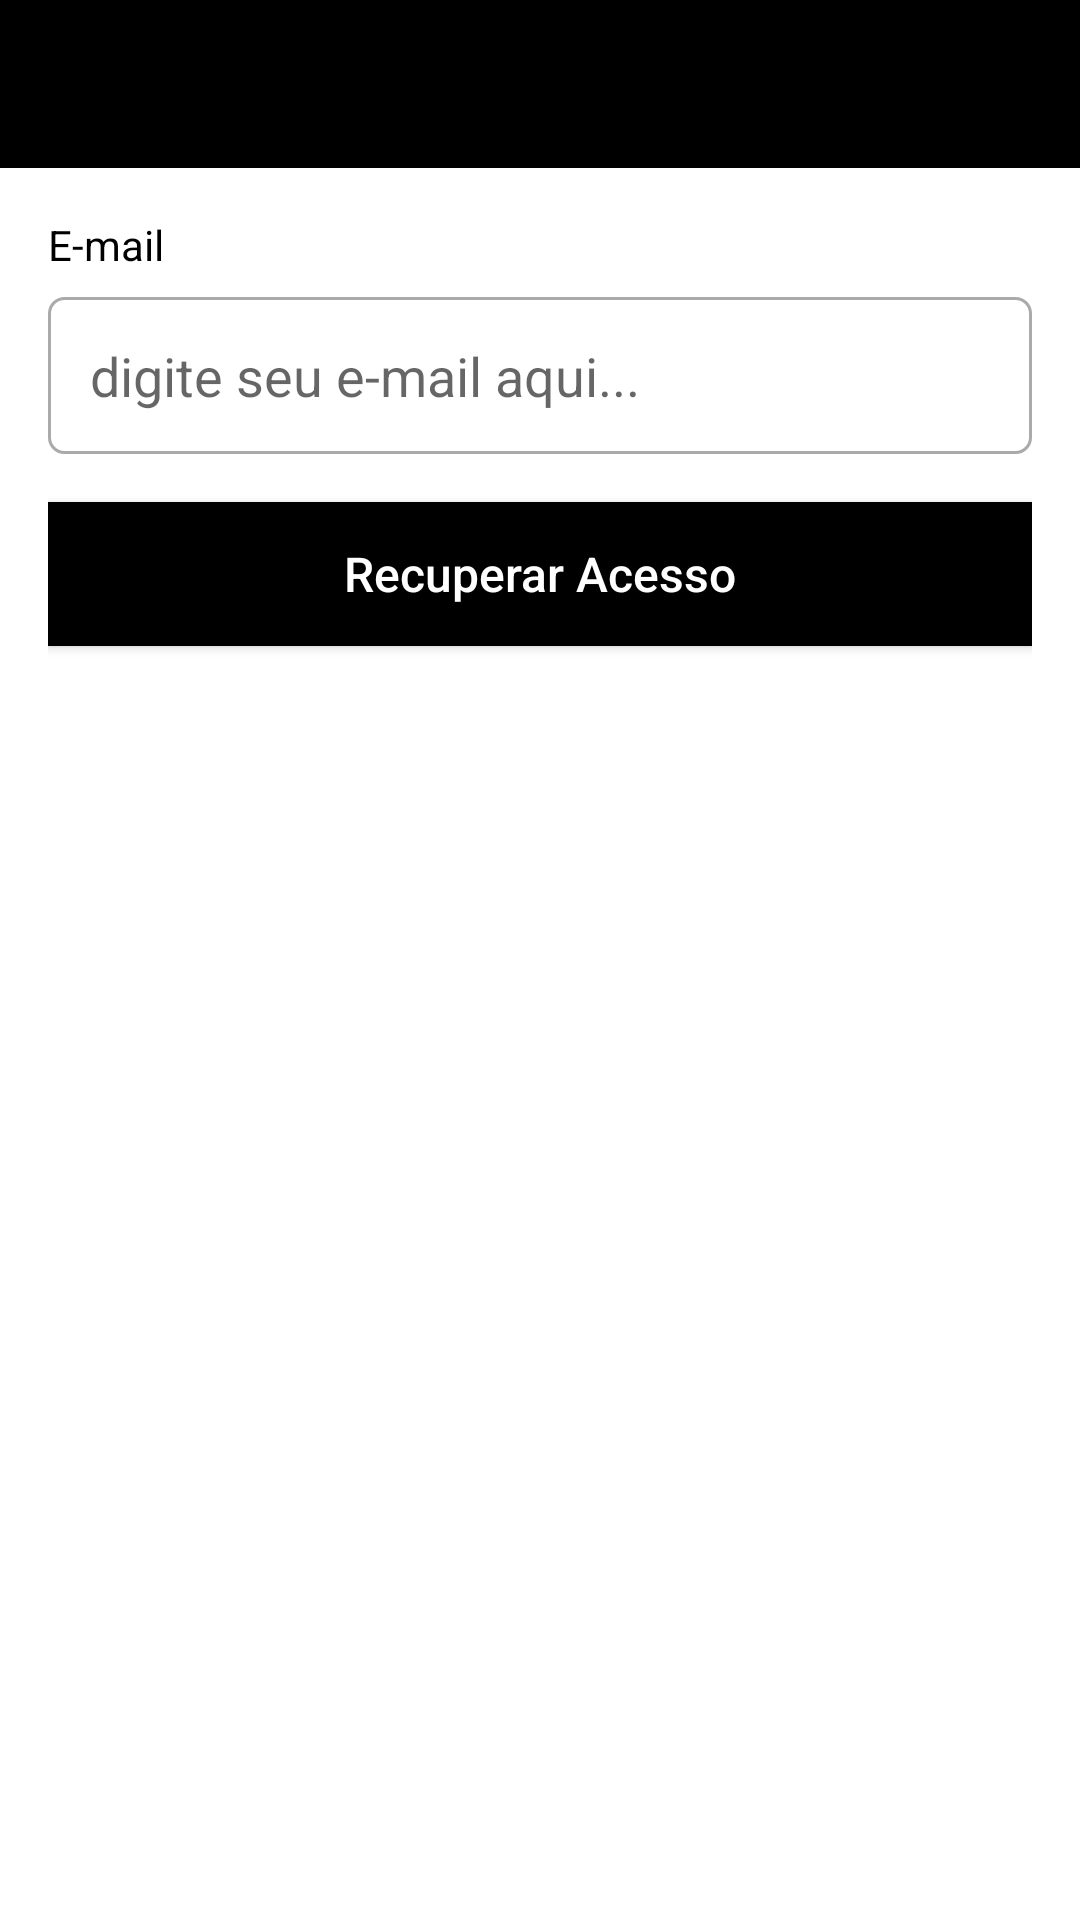

Produce the Android XML layout that renders to this screen, including the resource entries it uses.
<!-- AndroidManifest.xml: application theme Theme.RoomDatabaseMVVM -->
<!-- res/layout/activity_recover_account.xml -->
<?xml version="1.0" encoding="utf-8"?>
<ScrollView xmlns:android="http://schemas.android.com/apk/res/android"
    xmlns:tools="http://schemas.android.com/tools"
    xmlns:app="http://schemas.android.com/apk/res-auto"
    android:layout_width="match_parent"
    android:fillViewport="true"
    android:layout_height="match_parent"
    tools:context=".ui.view.auth.RecoverAccountActivity">

    <androidx.constraintlayout.widget.ConstraintLayout
        android:layout_width="match_parent"
        android:layout_height="wrap_content">

        <com.google.android.material.appbar.AppBarLayout
            android:id="@+id/appBarLayout"
            android:layout_width="match_parent"
            android:layout_height="wrap_content"
            app:layout_constraintEnd_toEndOf="parent"
            app:layout_constraintStart_toStartOf="parent"
            app:layout_constraintTop_toTopOf="parent">


            <androidx.appcompat.widget.Toolbar
                android:id="@+id/toolbar"
                android:layout_width="match_parent"
                android:layout_height="match_parent"
                app:navigationIcon="@drawable/ic_back">

                <TextView
                    android:layout_width="wrap_content"
                    android:layout_height="wrap_content"
                    android:textColor="@color/black"
                    android:textSize="20sp"
                    android:layout_gravity="center_horizontal"
                    android:text="Recuperar Conta" />

            </androidx.appcompat.widget.Toolbar>

        </com.google.android.material.appbar.AppBarLayout>

        <LinearLayout
            android:layout_width="match_parent"
            android:layout_height="0dp"
            android:padding="16dp"
            android:orientation="vertical"
            app:layout_constraintBottom_toBottomOf="parent"
            app:layout_constraintEnd_toEndOf="parent"
            app:layout_constraintStart_toStartOf="parent"
            app:layout_constraintTop_toBottomOf="@+id/appBarLayout">

            <TextView
                android:layout_width="match_parent"
                android:layout_height="wrap_content"
                android:text="@string/Username"
                android:textColor="@color/black" />

            <EditText
                android:id="@+id/edtEmail"
                android:layout_width="match_parent"
                android:layout_height="wrap_content"
                android:layout_marginTop="8dp"
                android:background="@drawable/bg_edit_text"
                android:hint="digite seu e-mail aqui..."
                android:inputType="textEmailAddress"
                android:padding="14dp"
                android:textSize="18sp" />

            <Button
                android:id="@+id/btnRecover"
                android:layout_width="match_parent"
                android:layout_height="wrap_content"
                app:backgroundTint="@null"
                android:layout_marginTop="16dp"
                android:background="@color/black"
                android:textColor="@color/white"
                android:textSize="16sp"
                android:text="@string/text_btn_recover_account"
                android:textAllCaps="false" />

            <ProgressBar
                android:id="@+id/progressBar"
                android:layout_width="wrap_content"
                android:layout_height="wrap_content"
                android:layout_marginTop="8dp"
                android:layout_gravity="center_horizontal"
                android:visibility="invisible"
                tools:visibility="visible"
                android:indeterminateTint="@color/black" />
        </LinearLayout>

    </androidx.constraintlayout.widget.ConstraintLayout>

</ScrollView>
<!-- resources referenced by this layout -->
<resources>
  <color name="black">#FF000000</color>
  <color name="white">#FFFFFFFF</color>
  <!-- drawable bg_edit_text (drawable) -->
  <?xml version="1.0" encoding="utf-8"?>
  <shape xmlns:android="http://schemas.android.com/apk/res/android"
      android:shape="rectangle">
  
      <corners android:radius="5dp" />
      <stroke
          android:color="@android:color/darker_gray"
          android:width="1dp"/>
  
  
  </shape>
  <string name="Username">E-mail</string>
  <string name="text_btn_recover_account">Recuperar Acesso</string>
  <style name="Theme.RoomDatabaseMVVM" parent="Theme.MaterialComponents.DayNight.NoActionBar">
          
          <item name="colorPrimary">@color/black</item>
          <item name="colorPrimaryVariant">@color/white</item>
          <item name="colorOnPrimary">@color/black</item>
          
          <item name="colorSecondary">@color/card_blue</item>
          <item name="colorSecondaryVariant">@color/white</item>
          <item name="colorOnSecondary">@color/white</item>
          
          <item name="android:statusBarColor" tools:targetApi="l">?attr/colorPrimaryVariant</item>
          
      </style>
  <color name="card_blue">#283757</color>
</resources>
